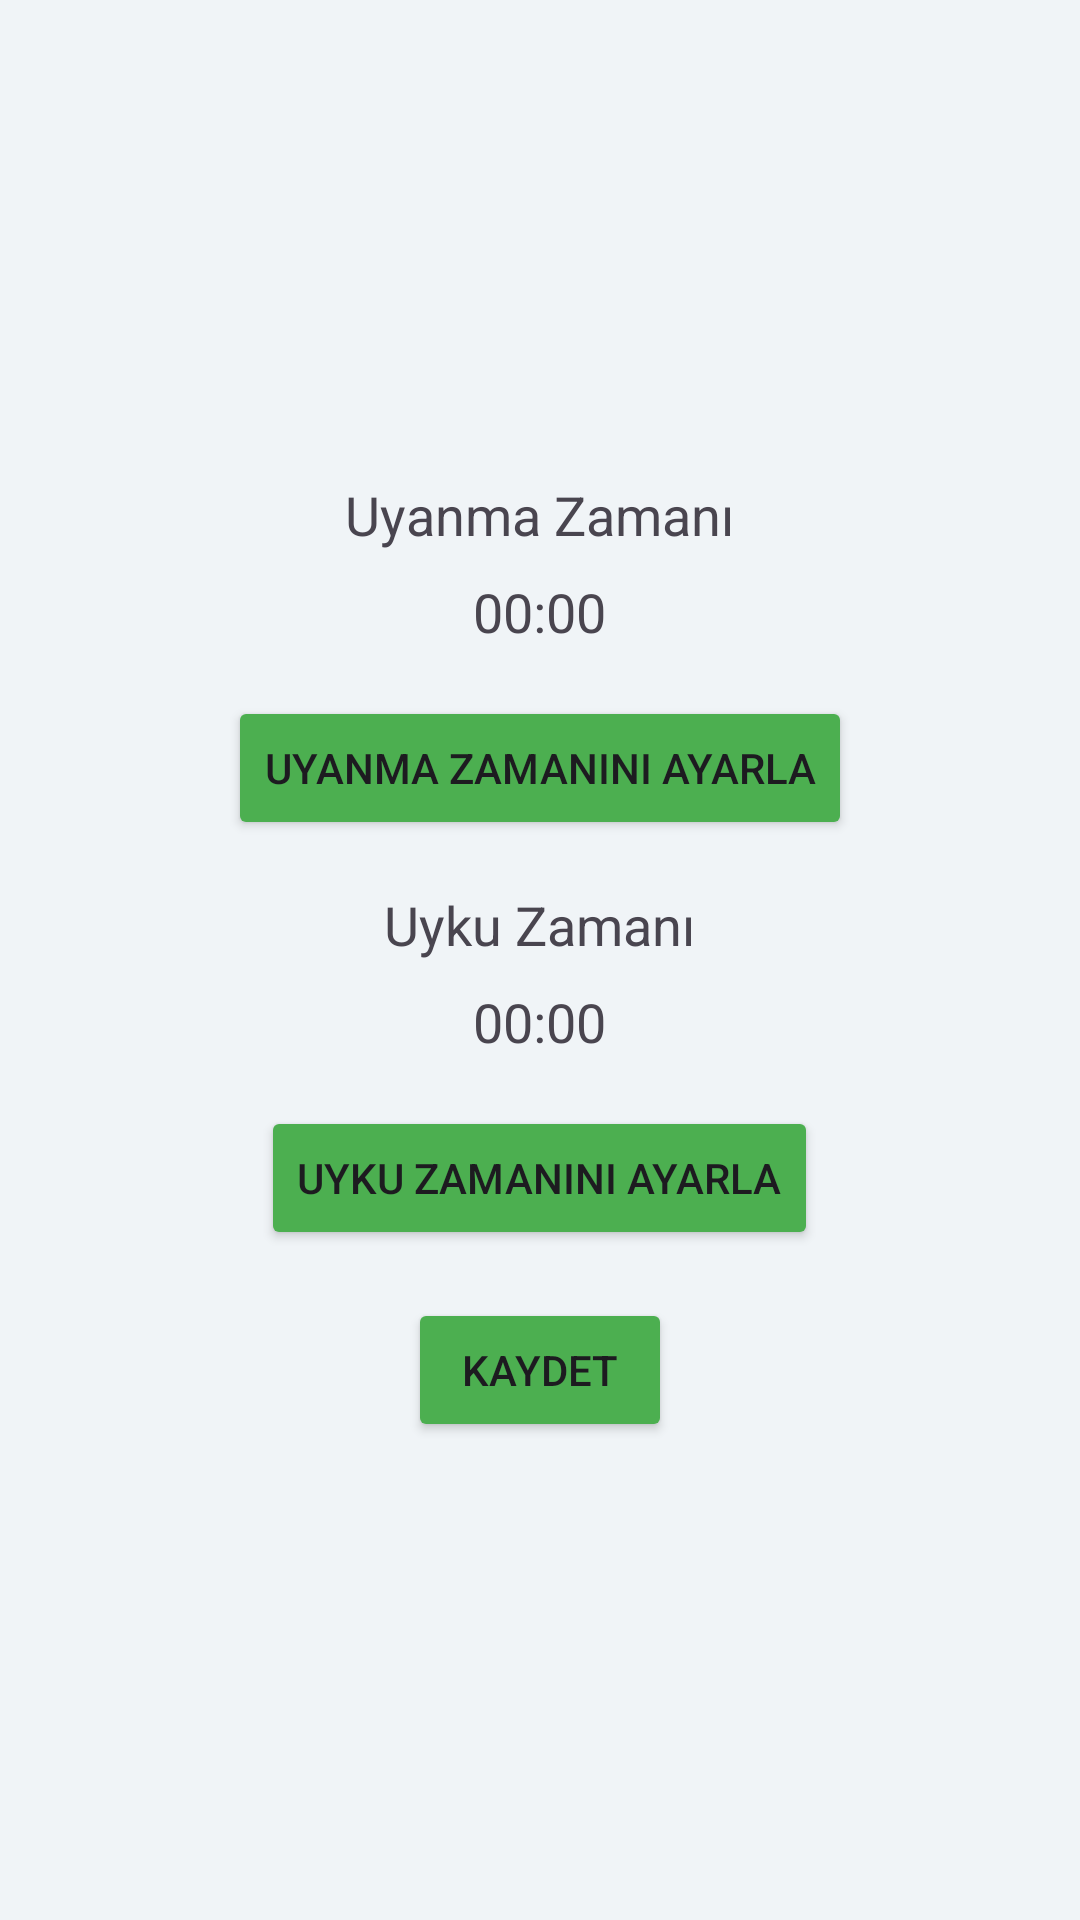

Layout XML and referenced resources for this Android screen:
<!-- AndroidManifest.xml: application theme Theme.FitnessVeSaglikUygulamasi -->
<!-- res/layout/fragment_sleep.xml -->
<?xml version="1.0" encoding="utf-8"?>
<FrameLayout xmlns:android="http://schemas.android.com/apk/res/android"
    xmlns:tools="http://schemas.android.com/tools"
    android:layout_width="match_parent"
    android:layout_height="match_parent"
    android:background="@color/background_color"
    tools:context=".SleepFragment">

    <LinearLayout
        android:layout_width="match_parent"
        android:layout_height="match_parent"
        android:orientation="vertical"
        android:padding="16dp"
        android:gravity="center">

        <TextView
            android:layout_width="wrap_content"
            android:layout_height="wrap_content"
            android:text="Uyanma Zamanı"
            android:textSize="18sp"
            android:layout_marginBottom="8dp"/>

        <TextView
            android:id="@+id/textViewWakeTime"
            android:layout_width="wrap_content"
            android:layout_height="wrap_content"
            android:text="00:00"
            android:textSize="18sp"
            android:layout_marginBottom="16dp"/>

        <Button
            android:id="@+id/buttonSetWakeTime"
            android:layout_width="wrap_content"
            android:layout_height="wrap_content"
            android:text="Uyanma Zamanını Ayarla"
            android:backgroundTint="@color/button_login_color"
            android:layout_marginBottom="16dp"/>

        <TextView
            android:layout_width="wrap_content"
            android:layout_height="wrap_content"
            android:text="Uyku Zamanı"
            android:textSize="18sp"
            android:layout_marginBottom="8dp"/>

        <TextView
            android:id="@+id/textViewSleepTime"
            android:layout_width="wrap_content"
            android:layout_height="wrap_content"
            android:text="00:00"
            android:textSize="18sp"
            android:layout_marginBottom="16dp"/>

        <Button
            android:id="@+id/buttonSetSleepTime"
            android:layout_width="wrap_content"
            android:layout_height="wrap_content"
            android:text="Uyku Zamanını Ayarla"
            android:backgroundTint="@color/button_login_color"
            android:layout_marginBottom="16dp"/>

        <Button
            android:id="@+id/buttonSave"
            android:layout_width="wrap_content"
            android:layout_height="wrap_content"
            android:backgroundTint="@color/button_login_color"
            android:text="Kaydet"/>
    </LinearLayout>
</FrameLayout>
<!-- resources referenced by this layout -->
<resources>
  <color name="background_color">#F0F4F7</color>
  <color name="button_login_color">#4CAF50</color>
  <style name="Theme.FitnessVeSaglikUygulamasi" parent="Base.Theme.FitnessVeSaglikUygulamasi" />
  <style name="Base.Theme.FitnessVeSaglikUygulamasi" parent="Theme.Material3.DayNight.NoActionBar">
          
          
      </style>
</resources>
